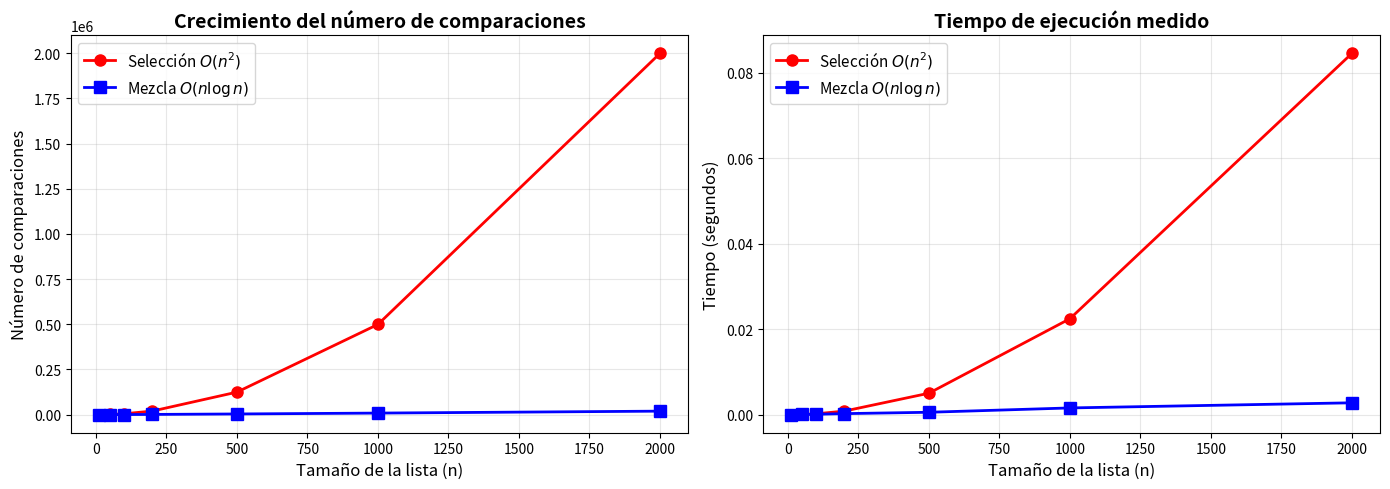

The matplotlib source for this figure:
import numpy as np
import matplotlib.pyplot as plt
import time

def ordenamiento_seleccion(lista):
    # Hacemos una copia para no cambiar la lista original
    numeros = lista.copy()
    n = len(numeros)
    comparaciones = 0

    # Recorremos cada posición de la lista
    for i in range(n - 1):
        # Suponemos que el elemento actual es el más pequeño
        indice_minimo = i

        # Buscamos si hay un número más pequeño en el resto de la lista
        for j in range(i + 1, n):
            comparaciones += 1
            if numeros[j] < numeros[indice_minimo]:
                indice_minimo = j

        # Intercambiamos los elementos si encontramos uno menor
        numeros[i], numeros[indice_minimo] = numeros[indice_minimo], numeros[i]

    return numeros, comparaciones

# Ejemplo de uso
valores = [5, 3, 8, 1, 2]
ordenados, comps = ordenamiento_seleccion(valores)

print("Lista original:", valores)
print("Lista ordenada:", ordenados)
print("Comparaciones realizadas:", comps)

def ordenamiento_mezcla(lista):
    # Caso base: una lista de tamaño 0 o 1 ya está ordenada
    if len(lista) <= 1:
        return lista, 0

    # Dividimos la lista en dos mitades
    mitad = len(lista) // 2
    izquierda, comp_izq = ordenamiento_mezcla(lista[:mitad])
    derecha, comp_der = ordenamiento_mezcla(lista[mitad:])

    # Mezclamos las dos mitades ordenadas
    resultado = []
    i = j = 0
    comparaciones = comp_izq + comp_der  # Acumulamos comparaciones previas

    while i < len(izquierda) and j < len(derecha):
        comparaciones += 1  # Cada comparación entre elementos
        if izquierda[i] < derecha[j]:
            resultado.append(izquierda[i])
            i += 1
        else:
            resultado.append(derecha[j])
            j += 1

    # Agregamos los elementos restantes (si quedan)
    resultado.extend(izquierda[i:])
    resultado.extend(derecha[j:])

    return resultado, comparaciones

# Ejemplo de uso
valores = [8, 3, 5, 2, 9, 1]
ordenados, comps = ordenamiento_mezcla(valores)

print("Lista original:", valores)
print("Lista ordenada:", ordenados)
print("Comparaciones aproximadas:", comps)

# Ejemplo de lista a ordenar
lista_ejemplo = [3, 1, 6, 8, 2]

# Ordenamiento por selección
resultado_sel, comp_sel = ordenamiento_seleccion(lista_ejemplo)
print("Ordenamiento por Selección:")
print(f"  Lista ordenada: {resultado_sel}")
print(f"  Comparaciones realizadas: {comp_sel}")
print(f"  Valor teórico n(n-1)/2 = {len(lista_ejemplo) * (len(lista_ejemplo) - 1) // 2}")

# Ordenamiento por mezcla
resultado_merge, comp_merge = ordenamiento_mezcla(lista_ejemplo)
print("\nOrdenamiento por Mezcla:")
print(f"  Lista ordenada: {resultado_merge}")
print(f"  Comparaciones realizadas: {comp_merge}")

# Tamaños de listas que se evaluarán
tamanios = [10, 50, 100, 200, 500, 1000, 2000]

# Listas para guardar resultados
comparaciones_seleccion = []
comparaciones_mezcla = []
tiempos_seleccion = []
tiempos_mezcla = []

# Fijar semilla aleatoria para obtener resultados reproducibles
np.random.seed(42)

for n in tamanios:
    # Generar lista aleatoria con n elementos entre 0 y 999
    lista = list(np.random.randint(0, 1000, n))

    # --- Ordenamiento por selección ---
    inicio = time.time()
    _, comp_sel = ordenamiento_seleccion(lista)
    tiempo_sel = time.time() - inicio

    comparaciones_seleccion.append(comp_sel)
    tiempos_seleccion.append(tiempo_sel)

    # --- Ordenamiento por mezcla ---
    inicio = time.time()
    _, comp_merge = ordenamiento_mezcla(lista)
    tiempo_merge = time.time() - inicio

    comparaciones_mezcla.append(comp_merge)
    tiempos_mezcla.append(tiempo_merge)

    print(f"n={n:4d}: Selección={comp_sel:8d} comp., Mezcla={comp_merge:8d} comp.")

# Crear dos gráficas (una para comparaciones y otra para tiempos)
fig, (ax1, ax2) = plt.subplots(1, 2, figsize=(14, 5))

# --- Gráfica 1: Número de comparaciones ---
ax1.plot(tamanios, comparaciones_seleccion, 'o-',
         label='Selección $O(n^2)$', color='red', linewidth=2, markersize=8)
ax1.plot(tamanios, comparaciones_mezcla, 's-',
         label='Mezcla $O(n \\log n)$', color='blue', linewidth=2, markersize=8)
ax1.set_xlabel('Tamaño de la lista (n)', fontsize=12)
ax1.set_ylabel('Número de comparaciones', fontsize=12)
ax1.set_title('Crecimiento del número de comparaciones', fontsize=14, weight='bold')
ax1.legend(fontsize=11)
ax1.grid(True, alpha=0.3)

# --- Gráfica 2: Tiempo de ejecución real ---
ax2.plot(tamanios, tiempos_seleccion, 'o-',
         label='Selección $O(n^2)$', color='red', linewidth=2, markersize=8)
ax2.plot(tamanios, tiempos_mezcla, 's-',
         label='Mezcla $O(n \\log n)$', color='blue', linewidth=2, markersize=8)
ax2.set_xlabel('Tamaño de la lista (n)', fontsize=12)
ax2.set_ylabel('Tiempo (segundos)', fontsize=12)
ax2.set_title('Tiempo de ejecución medido', fontsize=14, weight='bold')
ax2.legend(fontsize=11)
ax2.grid(True, alpha=0.3)

plt.tight_layout()
plt.show()

